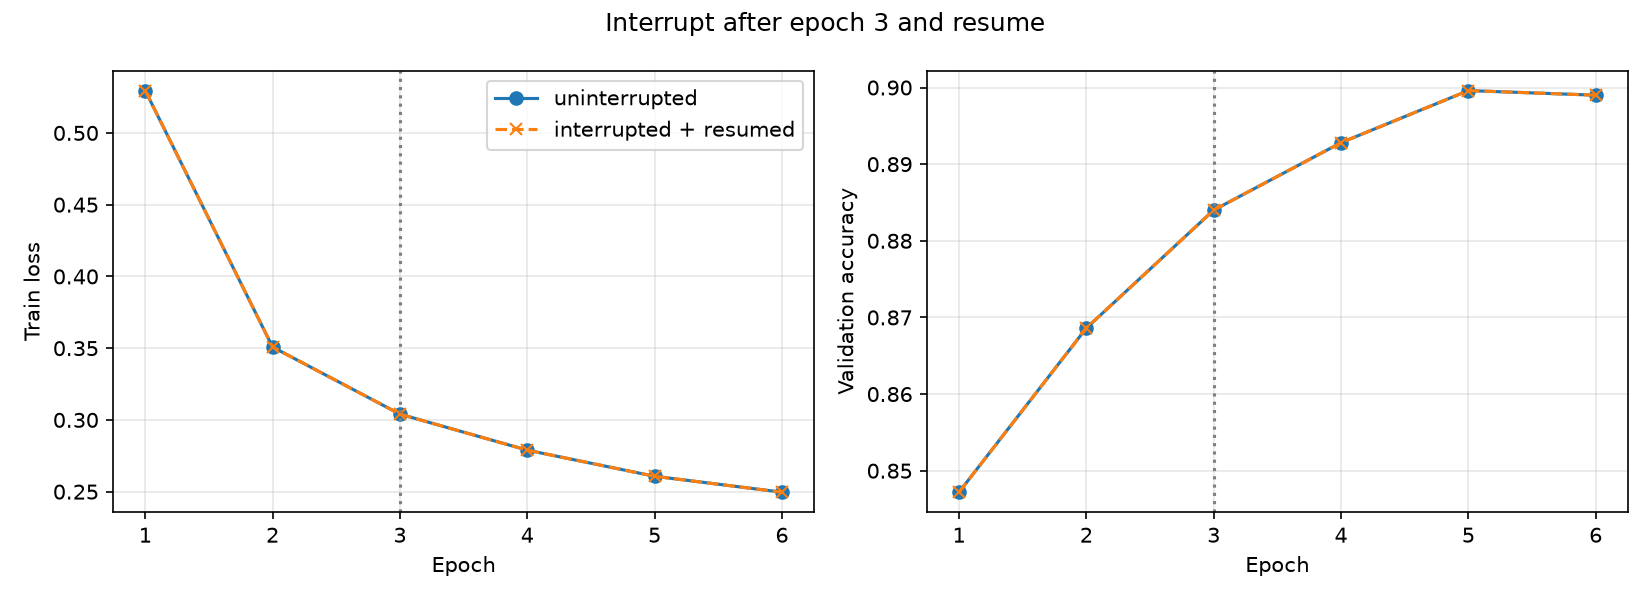

The file beside this chart, header and first rows:
epoch, ref_train_loss, resumed_train_loss, ref_val_acc, resumed_val_acc, abs_loss_diff, abs_acc_diff
1, 0.5295, 0.5295, 0.8472, 0.8472, 0.0, 0.0
2, 0.3508, 0.3508, 0.8686, 0.8686, 0.0, 0.0
3, 0.304, 0.304, 0.884, 0.884, 0.0, 0.0
4, 0.2789, 0.2789, 0.8928, 0.8928, 0.0, 0.0
5, 0.2607, 0.2607, 0.8996, 0.8996, 0.0, 0.0
6, 0.2496, 0.2496, 0.899, 0.899, 0.0, 0.0
